Run: headless pygame with SDL's dummy video driver; simulated clock (each Clock.tick advances the game by its frame time, no real sleeping); random seed 0; keys injected as events and as key.get_pressed() state; no mouse input.
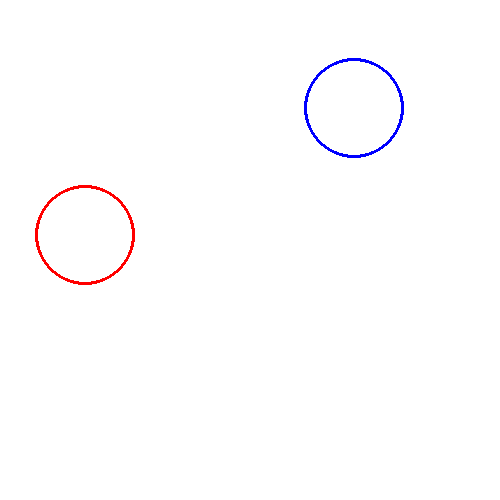
Frame 1 of 4 · flips 1–60 · no input
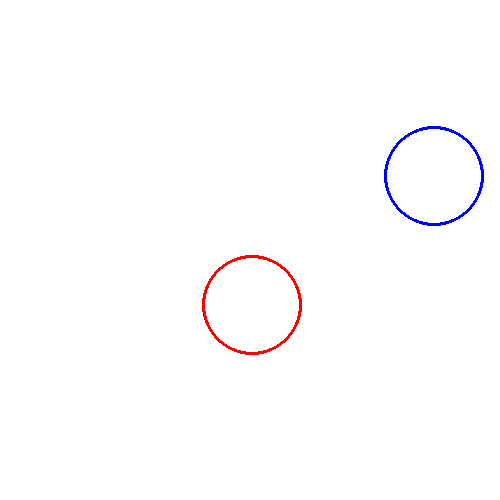
Frame 2 of 4 · flips 61–180 · tapped SPACE, RETURN · held RIGHT (→), D
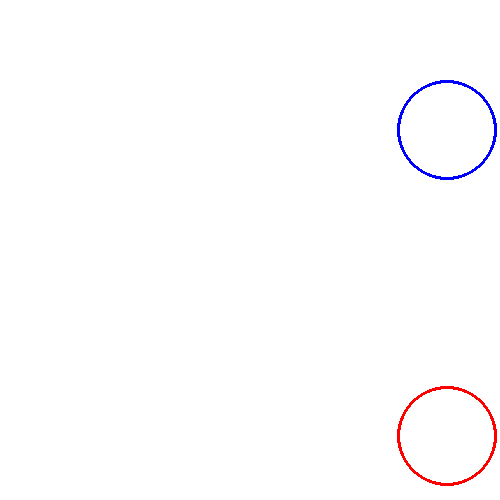
Frame 3 of 4 · flips 181–300 · held DOWN (↓), S
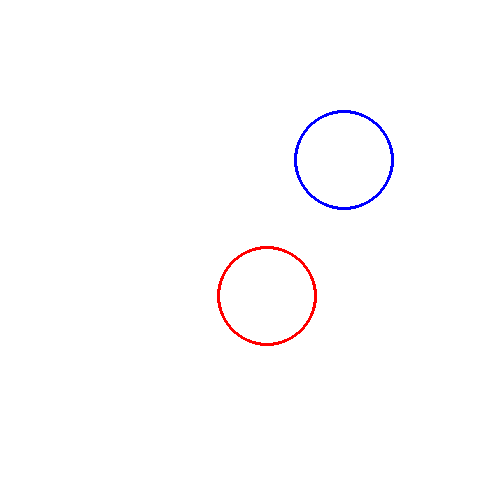
Frame 4 of 4 · flips 301–420 · held LEFT (←), A, UP (↑), W

The pygame program that drew these frames:

"""
Name: Eton Cheng
bumper.py

Problem: 2 bumper cars altering directions upon collisions

Certification of Authenticity:
I certify that this assignment is entirely my own work.
"""
import pygame

window = pygame.display.set_mode((500, 500))
clock = pygame.time.Clock()

x1 = 200
y1 = 200
r1 = 50
mx1 = 2
my1 = 0.5
x2 = 300
y2 = 200
r2 = 50
mx2 = -1
my2 = -1.5


def move(c, v, r, m):
    c += v
    if c < r:
        c, v = r, -v
    if c > m-r:
        c, v = m-r, -v
    return c, v


while True:
    clock.tick(70)
    x1, mx1 = move(x1, mx1, r1, 500)
    y1, my1 = move(y1, my1, r1, 500)
    x2, mx2 = move(x2, mx2, r2, 500)
    y2, my2 = move(y2, my2, r2, 500)
    v1 = pygame.math.Vector2(x1, y1)
    v2 = pygame.math.Vector2(x2, y2)
    if v1.distance_to(v2) < r1 + r2 - 2:
        nv = v2 - v1
        m1 = pygame.math.Vector2(mx1, my1).reflect(nv)
        m2 = pygame.math.Vector2(mx2, my2).reflect(nv)
        mx1, my1 = m1.x, m1.y
        mx2, my2 = m2.x, m2.y
    window.fill((255, 255, 255))
    pygame.draw.circle(window, (255, 0, 0), (round(x1), round(y1)), r1, 3)
    pygame.draw.circle(window, (0, 0, 255), (round(x2), round(y2)), r2, 3)
    pygame.display.flip()
